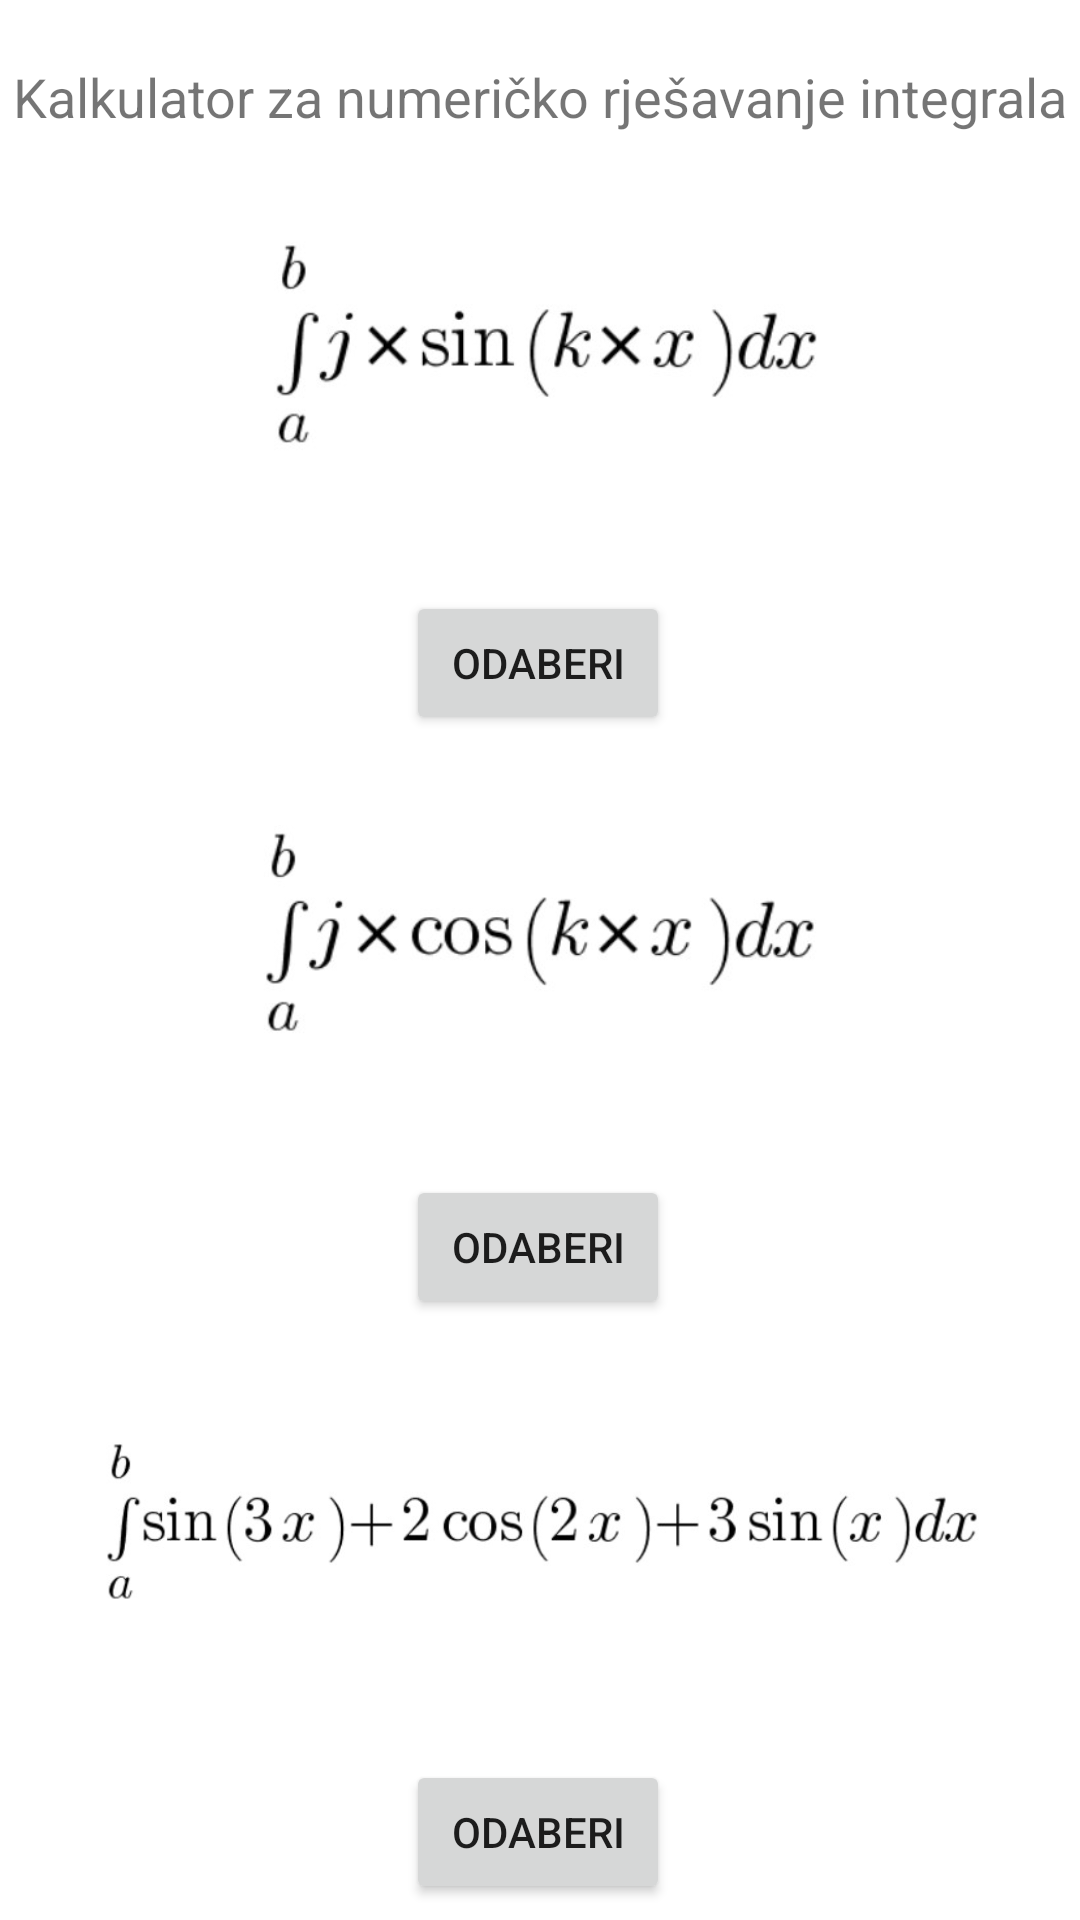

Write the Android layout XML for this screen, with the resource values it uses.
<!-- AndroidManifest.xml: application theme Theme.KalkulatorZaNumeričkoRješavanjeIntegrala -->
<!-- res/layout/fragment_main.xml -->
<?xml version="1.0" encoding="utf-8"?>
<FrameLayout xmlns:android="http://schemas.android.com/apk/res/android"
    xmlns:app="http://schemas.android.com/apk/res-auto"
    xmlns:tools="http://schemas.android.com/tools"
    android:id="@+id/frameLayout"
    android:layout_width="match_parent"
    android:layout_height="match_parent"
    tools:context=".MainFragment">

    <androidx.constraintlayout.widget.ConstraintLayout
        android:layout_width="match_parent"
        android:layout_height="match_parent"
        tools:context=".MainActivity">

        <TextView
            android:id="@+id/textViewTitle"
            android:layout_width="wrap_content"
            android:layout_height="wrap_content"
            android:layout_marginTop="20dp"
            android:text="@string/app_name"
            android:textSize="18sp"
            app:layout_constraintEnd_toEndOf="parent"
            app:layout_constraintStart_toStartOf="parent"
            app:layout_constraintTop_toTopOf="parent" />

        <ImageView
            android:id="@+id/imageSine"
            android:layout_width="198dp"
            android:layout_height="126dp"
            android:layout_marginTop="50dp"
            android:layout_marginBottom="10dp"
            android:contentDescription="@string/ImageSineDesc"
            app:layout_constraintBottom_toTopOf="@+id/ChoiceButton1"
            app:layout_constraintEnd_toEndOf="parent"
            app:layout_constraintStart_toStartOf="parent"
            app:layout_constraintTop_toTopOf="parent"
            app:srcCompat="@drawable/sine" />

        <Button
            android:id="@+id/ChoiceButton1"
            android:layout_width="wrap_content"
            android:layout_height="wrap_content"
            android:text="@string/ChoiceButtonText"
            app:layout_constraintBottom_toTopOf="@+id/imageCosine"
            app:layout_constraintEnd_toEndOf="parent"
            app:layout_constraintHorizontal_bias="0.498"
            app:layout_constraintStart_toStartOf="parent"
            app:layout_constraintTop_toBottomOf="@+id/imageSine"
            tools:ignore="DuplicateSpeakableTextCheck" />

        <ImageView
            android:id="@+id/imageCosine"
            android:layout_width="198dp"
            android:layout_height="126dp"
            android:layout_marginBottom="10dp"
            android:contentDescription="@string/ImageCosineDesc"
            app:layout_constraintBottom_toTopOf="@+id/ChoiceButton2"
            app:layout_constraintEnd_toEndOf="parent"
            app:layout_constraintStart_toStartOf="parent"
            app:layout_constraintTop_toBottomOf="@+id/ChoiceButton1"
            app:srcCompat="@drawable/cosine" />

        <Button
            android:id="@+id/ChoiceButton2"
            android:layout_width="wrap_content"
            android:layout_height="wrap_content"
            android:text="@string/ChoiceButtonText"
            app:layout_constraintBottom_toTopOf="@+id/imagePoly"
            app:layout_constraintEnd_toEndOf="parent"
            app:layout_constraintHorizontal_bias="0.498"
            app:layout_constraintStart_toStartOf="parent"
            app:layout_constraintTop_toBottomOf="@+id/imageCosine" />

        <ImageView
            android:id="@+id/imagePoly"
            android:layout_width="300dp"
            android:layout_height="126dp"
            android:layout_marginBottom="10dp"
            android:contentDescription="@string/ImagePolyDesc"
            app:layout_constraintBottom_toTopOf="@+id/ChoiceButton3"
            app:layout_constraintEnd_toEndOf="parent"
            app:layout_constraintStart_toStartOf="parent"
            app:layout_constraintTop_toBottomOf="@+id/ChoiceButton2"
            app:srcCompat="@drawable/poly" />

        <Button
            android:id="@+id/ChoiceButton3"
            android:layout_width="wrap_content"
            android:layout_height="wrap_content"
            android:text="@string/ChoiceButtonText"
            app:layout_constraintBottom_toBottomOf="parent"
            app:layout_constraintEnd_toEndOf="parent"
            app:layout_constraintHorizontal_bias="0.498"
            app:layout_constraintStart_toStartOf="parent"
            app:layout_constraintTop_toBottomOf="@+id/imagePoly" />

    </androidx.constraintlayout.widget.ConstraintLayout>

</FrameLayout>
<!-- resources referenced by this layout -->
<resources>
  <!-- drawable cosine: jpg bitmap (drawable, 10050 bytes) -->
  <!-- drawable poly: jpg bitmap (drawable, 18532 bytes) -->
  <!-- drawable sine: jpg bitmap (drawable, 10356 bytes) -->
  <string name="ChoiceButtonText">Odaberi</string>
  <string name="ImageCosineDesc">Kosinusna funkcija</string>
  <string name="ImagePolyDesc">Polinom funkcija</string>
  <string name="ImageSineDesc">Sinusna funkcija</string>
  <string name="app_name">Kalkulator za numeričko rješavanje integrala</string>
  <style name="Theme.KalkulatorZaNumeričkoRješavanjeIntegrala" parent="Theme.MaterialComponents.DayNight.DarkActionBar">
          
          <item name="colorPrimary">@color/purple_500</item>
          <item name="colorPrimaryVariant">@color/purple_700</item>
          <item name="colorOnPrimary">@color/white</item>
          
          <item name="colorSecondary">@color/teal_200</item>
          <item name="colorSecondaryVariant">@color/teal_700</item>
          <item name="colorOnSecondary">@color/black</item>
          
          <item name="android:statusBarColor">?attr/colorPrimaryVariant</item>
          
      </style>
  <!-- not gathered from this repository: default colours our renderer supplied (Android Studio template values) -->
  <color name="purple_500">#FF6200EE</color>
  <color name="purple_700">#FF3700B3</color>
  <color name="teal_200">#FF03DAC5</color>
  <color name="teal_700">#FF018786</color>
  <color name="black">#FF000000</color>
  <color name="white">#FFFFFFFF</color>
</resources>
